The GitHub repository SarthakSangam27/RoadGuard-AI contains a labelled image folder "vgg19_classification" with 2 categories: background, pothole. Examples follow, each with its label.

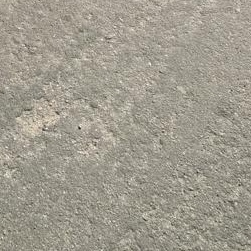
Label: background

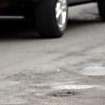
Label: background

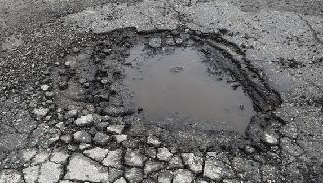
Label: pothole

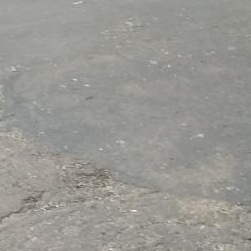
Label: background

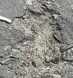
Label: pothole

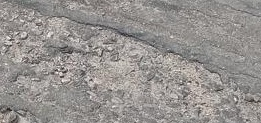
Label: pothole
